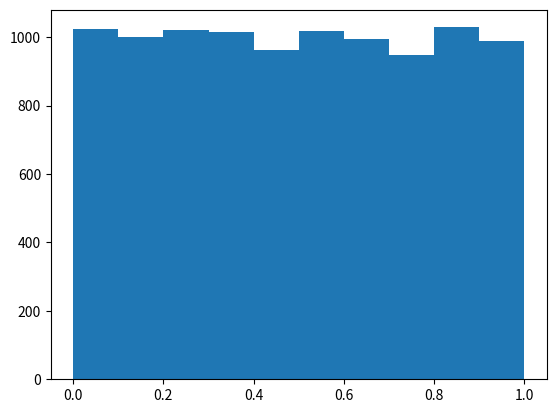

Write Python code to recreate this figure.
import numpy as np

N = 10000
games = np.random.uniform(size=N)

wins = np.sum(games > 0.49)
losses = N - wins

print('You won {0} times ({1:%})'.format(wins, float(wins) / N))

import matplotlib.pyplot as plt
count, bins, ignored = plt.hist(games)
plt.show()